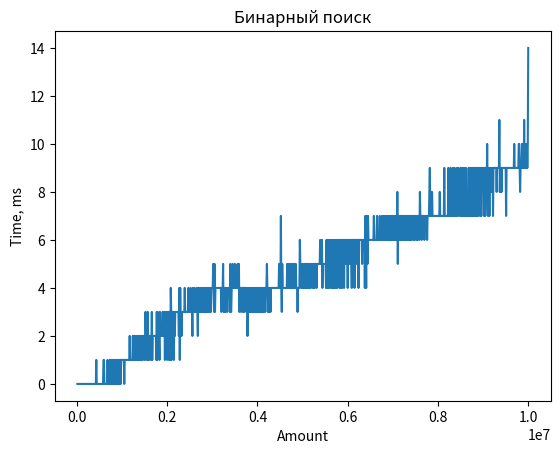

Recreate this plot in Python.
import matplotlib.pyplot as plt

plt.title("Бинарный поиск")
x = [10000, 20000, 30000, 40000, 50000, 60000, 70000, 80000, 90000, 100000, 110000, 120000, 130000, 140000, 150000, 160000, 170000, 180000, 190000, 200000, 210000, 220000, 230000, 240000, 250000, 260000, 270000, 280000, 290000, 300000, 310000, 320000, 330000, 340000, 350000, 360000, 370000, 380000, 390000, 400000, 410000, 420000, 430000, 440000, 450000, 460000, 470000, 480000, 490000, 500000, 510000, 520000, 530000, 540000, 550000, 560000, 570000, 580000, 590000, 600000, 610000, 620000, 630000, 640000, 650000, 660000, 670000, 680000, 690000, 700000, 710000, 720000, 730000, 740000, 750000, 760000, 770000, 780000, 790000, 800000, 810000, 820000, 830000, 840000, 850000, 860000, 870000, 880000, 890000, 900000, 910000, 920000, 930000, 940000, 950000, 960000, 970000, 980000, 990000, 1000000, 1010000, 1020000, 1030000, 1040000, 1050000, 1060000, 1070000, 1080000, 1090000, 1100000, 1110000, 1120000, 1130000, 1140000, 1150000, 1160000, 1170000, 1180000, 1190000, 1200000, 1210000, 1220000, 1230000, 1240000, 1250000, 1260000, 1270000, 1280000, 1290000, 1300000, 1310000, 1320000, 1330000, 1340000, 1350000, 1360000, 1370000, 1380000, 1390000, 1400000, 1410000, 1420000, 1430000, 1440000, 1450000, 1460000, 1470000, 1480000, 1490000, 1500000, 1510000, 1520000, 1530000, 1540000, 1550000, 1560000, 1570000, 1580000, 1590000, 1600000, 1610000, 1620000, 1630000, 1640000, 1650000, 1660000, 1670000, 1680000, 1690000, 1700000, 1710000, 1720000, 1730000, 1740000, 1750000, 1760000, 1770000, 1780000, 1790000, 1800000, 1810000, 1820000, 1830000, 1840000, 1850000, 1860000, 1870000, 1880000, 1890000, 1900000, 1910000, 1920000, 1930000, 1940000, 1950000, 1960000, 1970000, 1980000, 1990000, 2000000, 2010000, 2020000, 2030000, 2040000, 2050000, 2060000, 2070000, 2080000, 2090000, 2100000, 2110000, 2120000, 2130000, 2140000, 2150000, 2160000, 2170000, 2180000, 2190000, 2200000, 2210000, 2220000, 2230000, 2240000, 2250000, 2260000, 2270000, 2280000, 2290000, 2300000, 2310000, 2320000, 2330000, 2340000, 2350000, 2360000, 2370000, 2380000, 2390000, 2400000, 2410000, 2420000, 2430000, 2440000, 2450000, 2460000, 2470000, 2480000, 2490000, 2500000, 2510000, 2520000, 2530000, 2540000, 2550000, 2560000, 2570000, 2580000, 2590000, 2600000, 2610000, 2620000, 2630000, 2640000, 2650000, 2660000, 2670000, 2680000, 2690000, 2700000, 2710000, 2720000, 2730000, 2740000, 2750000, 2760000, 2770000, 2780000, 2790000, 2800000, 2810000, 2820000, 2830000, 2840000, 2850000, 2860000, 2870000, 2880000, 2890000, 2900000, 2910000, 2920000, 2930000, 2940000, 2950000, 2960000, 2970000, 2980000, 2990000, 3000000, 3010000, 3020000, 3030000, 3040000, 3050000, 3060000, 3070000, 3080000, 3090000, 3100000, 3110000, 3120000, 3130000, 3140000, 3150000, 3160000, 3170000, 3180000, 3190000, 3200000, 3210000, 3220000, 3230000, 3240000, 3250000, 3260000, 3270000, 3280000, 3290000, 3300000, 3310000, 3320000, 3330000, 3340000, 3350000, 3360000, 3370000, 3380000, 3390000, 3400000, 3410000, 3420000, 3430000, 3440000, 3450000, 3460000, 3470000, 3480000, 3490000, 3500000, 3510000, 3520000, 3530000, 3540000, 3550000, 3560000, 3570000, 3580000, 3590000, 3600000, 3610000, 3620000, 3630000, 3640000, 3650000, 3660000, 3670000, 3680000, 3690000, 3700000, 3710000, 3720000, 3730000, 3740000, 3750000, 3760000, 3770000, 3780000, 3790000, 3800000, 3810000, 3820000, 3830000, 3840000, 3850000, 3860000, 3870000, 3880000, 3890000, 3900000, 3910000, 3920000, 3930000, 3940000, 3950000, 3960000, 3970000, 3980000, 3990000, 4000000, 4010000, 4020000, 4030000, 4040000, 4050000, 4060000, 4070000, 4080000, 4090000, 4100000, 4110000, 4120000, 4130000, 4140000, 4150000, 4160000, 4170000, 4180000, 4190000, 4200000, 4210000, 4220000, 4230000, 4240000, 4250000, 4260000, 4270000, 4280000, 4290000, 4300000, 4310000, 4320000, 4330000, 4340000, 4350000, 4360000, 4370000, 4380000, 4390000, 4400000, 4410000, 4420000, 4430000, 4440000, 4450000, 4460000, 4470000, 4480000, 4490000, 4500000, 4510000, 4520000, 4530000, 4540000, 4550000, 4560000, 4570000, 4580000, 4590000, 4600000, 4610000, 4620000, 4630000, 4640000, 4650000, 4660000, 4670000, 4680000, 4690000, 4700000, 4710000, 4720000, 4730000, 4740000, 4750000, 4760000, 4770000, 4780000, 4790000, 4800000, 4810000, 4820000, 4830000, 4840000, 4850000, 4860000, 4870000, 4880000, 4890000, 4900000, 4910000, 4920000, 4930000, 4940000, 4950000, 4960000, 4970000, 4980000, 4990000, 5000000, 5010000, 5020000, 5030000, 5040000, 5050000, 5060000, 5070000, 5080000, 5090000, 5100000, 5110000, 5120000, 5130000, 5140000, 5150000, 5160000, 5170000, 5180000, 5190000, 5200000, 5210000, 5220000, 5230000, 5240000, 5250000, 5260000, 5270000, 5280000, 5290000, 5300000, 5310000, 5320000, 5330000, 5340000, 5350000, 5360000, 5370000, 5380000, 5390000, 5400000, 5410000, 5420000, 5430000, 5440000, 5450000, 5460000, 5470000, 5480000, 5490000, 5500000, 5510000, 5520000, 5530000, 5540000, 5550000, 5560000, 5570000, 5580000, 5590000, 5600000, 5610000, 5620000, 5630000, 5640000, 5650000, 5660000, 5670000, 5680000, 5690000, 5700000, 5710000, 5720000, 5730000, 5740000, 5750000, 5760000, 5770000, 5780000, 5790000, 5800000, 5810000, 5820000, 5830000, 5840000, 5850000, 5860000, 5870000, 5880000, 5890000, 5900000, 5910000, 5920000, 5930000, 5940000, 5950000, 5960000, 5970000, 5980000, 5990000, 6000000, 6010000, 6020000, 6030000, 6040000, 6050000, 6060000, 6070000, 6080000, 6090000, 6100000, 6110000, 6120000, 6130000, 6140000, 6150000, 6160000, 6170000, 6180000, 6190000, 6200000, 6210000, 6220000, 6230000, 6240000, 6250000, 6260000, 6270000, 6280000, 6290000, 6300000, 6310000, 6320000, 6330000, 6340000, 6350000, 6360000, 6370000, 6380000, 6390000, 6400000, 6410000, 6420000, 6430000, 6440000, 6450000, 6460000, 6470000, 6480000, 6490000, 6500000, 6510000, 6520000, 6530000, 6540000, 6550000, 6560000, 6570000, 6580000, 6590000, 6600000, 6610000, 6620000, 6630000, 6640000, 6650000, 6660000, 6670000, 6680000, 6690000, 6700000, 6710000, 6720000, 6730000, 6740000, 6750000, 6760000, 6770000, 6780000, 6790000, 6800000, 6810000, 6820000, 6830000, 6840000, 6850000, 6860000, 6870000, 6880000, 6890000, 6900000, 6910000, 6920000, 6930000, 6940000, 6950000, 6960000, 6970000, 6980000, 6990000, 7000000, 7010000, 7020000, 7030000, 7040000, 7050000, 7060000, 7070000, 7080000, 7090000, 7100000, 7110000, 7120000, 7130000, 7140000, 7150000, 7160000, 7170000, 7180000, 7190000, 7200000, 7210000, 7220000, 7230000, 7240000, 7250000, 7260000, 7270000, 7280000, 7290000, 7300000, 7310000, 7320000, 7330000, 7340000, 7350000, 7360000, 7370000, 7380000, 7390000, 7400000, 7410000, 7420000, 7430000, 7440000, 7450000, 7460000, 7470000, 7480000, 7490000, 7500000, 7510000, 7520000, 7530000, 7540000, 7550000, 7560000, 7570000, 7580000, 7590000, 7600000, 7610000, 7620000, 7630000, 7640000, 7650000, 7660000, 7670000, 7680000, 7690000, 7700000, 7710000, 7720000, 7730000, 7740000, 7750000, 7760000, 7770000, 7780000, 7790000, 7800000, 7810000, 7820000, 7830000, 7840000, 7850000, 7860000, 7870000, 7880000, 7890000, 7900000, 7910000, 7920000, 7930000, 7940000, 7950000, 7960000, 7970000, 7980000, 7990000, 8000000, 8010000, 8020000, 8030000, 8040000, 8050000, 8060000, 8070000, 8080000, 8090000, 8100000, 8110000, 8120000, 8130000, 8140000, 8150000, 8160000, 8170000, 8180000, 8190000, 8200000, 8210000, 8220000, 8230000, 8240000, 8250000, 8260000, 8270000, 8280000, 8290000, 8300000, 8310000, 8320000, 8330000, 8340000, 8350000, 8360000, 8370000, 8380000, 8390000, 8400000, 8410000, 8420000, 8430000, 8440000, 8450000, 8460000, 8470000, 8480000, 8490000, 8500000, 8510000, 8520000, 8530000, 8540000, 8550000, 8560000, 8570000, 8580000, 8590000, 8600000, 8610000, 8620000, 8630000, 8640000, 8650000, 8660000, 8670000, 8680000, 8690000, 8700000, 8710000, 8720000, 8730000, 8740000, 8750000, 8760000, 8770000, 8780000, 8790000, 8800000, 8810000, 8820000, 8830000, 8840000, 8850000, 8860000, 8870000, 8880000, 8890000, 8900000, 8910000, 8920000, 8930000, 8940000, 8950000, 8960000, 8970000, 8980000, 8990000, 9000000, 9010000, 9020000, 9030000, 9040000, 9050000, 9060000, 9070000, 9080000, 9090000, 9100000, 9110000, 9120000, 9130000, 9140000, 9150000, 9160000, 9170000, 9180000, 9190000, 9200000, 9210000, 9220000, 9230000, 9240000, 9250000, 9260000, 9270000, 9280000, 9290000, 9300000, 9310000, 9320000, 9330000, 9340000, 9350000, 9360000, 9370000, 9380000, 9390000, 9400000, 9410000, 9420000, 9430000, 9440000, 9450000, 9460000, 9470000, 9480000, 9490000, 9500000, 9510000, 9520000, 9530000, 9540000, 9550000, 9560000, 9570000, 9580000, 9590000, 9600000, 9610000, 9620000, 9630000, 9640000, 9650000, 9660000, 9670000, 9680000, 9690000, 9700000, 9710000, 9720000, 9730000, 9740000, 9750000, 9760000, 9770000, 9780000, 9790000, 9800000, 9810000, 9820000, 9830000, 9840000, 9850000, 9860000, 9870000, 9880000, 9890000, 9900000, 9910000, 9920000, 9930000, 9940000, 9950000, 9960000, 9970000, 9980000, 9990000, 10000000]
y = [0, 0, 0, 0, 0, 0, 0, 0, 0, 0, 0, 0, 0, 0, 0, 0, 0, 0, 0, 0, 0, 0, 0, 0, 0, 0, 0, 0, 0, 0, 0, 0, 0, 0, 0, 0, 0, 0, 0, 0, 0, 0, 1, 0, 0, 0, 0, 0, 0, 0, 0, 0, 0, 0, 0, 0, 0, 0, 1, 1, 0, 0, 0, 0, 0, 0, 0, 1, 0, 0, 0, 0, 1, 0, 0, 0, 1, 0, 1, 0, 0, 1, 0, 1, 0, 1, 0, 1, 0, 1, 0, 1, 0, 1, 0, 1, 0, 1, 1, 1, 1, 1, 1, 1, 0, 1, 1, 1, 1, 1, 1, 1, 1, 1, 1, 1, 2, 1, 1, 1, 1, 1, 1, 2, 1, 1, 2, 1, 1, 1, 2, 1, 1, 2, 1, 2, 1, 2, 1, 1, 2, 1, 2, 1, 2, 1, 2, 2, 2, 1, 1, 3, 2, 2, 1, 1, 3, 1, 2, 2, 1, 2, 2, 2, 1, 3, 1, 2, 2, 2, 2, 2, 2, 2, 2, 1, 3, 1, 3, 2, 2, 2, 1, 3, 2, 2, 2, 2, 2, 3, 2, 2, 2, 3, 1, 3, 2, 3, 2, 1, 3, 3, 3, 1, 3, 3, 1, 4, 3, 1, 3, 3, 3, 3, 1, 3, 2, 3, 3, 3, 3, 3, 3, 3, 3, 2, 4, 1, 4, 2, 3, 2, 3, 3, 3, 3, 3, 3, 4, 3, 3, 3, 3, 3, 3, 3, 4, 3, 3, 3, 3, 4, 3, 3, 3, 2, 4, 3, 3, 3, 4, 3, 3, 3, 3, 4, 3, 2, 4, 3, 3, 4, 3, 3, 4, 3, 3, 3, 4, 3, 3, 4, 3, 4, 3, 4, 3, 4, 4, 3, 4, 3, 4, 3, 4, 3, 3, 4, 4, 4, 4, 5, 4, 3, 5, 3, 4, 4, 4, 4, 4, 4, 4, 4, 4, 4, 4, 4, 4, 3, 4, 4, 4, 5, 3, 4, 3, 4, 3, 4, 4, 4, 3, 4, 4, 4, 4, 4, 3, 5, 3, 3, 4, 4, 5, 4, 4, 4, 4, 5, 4, 4, 4, 4, 4, 5, 4, 4, 5, 3, 4, 4, 4, 3, 4, 4, 4, 3, 4, 4, 3, 4, 4, 4, 4, 3, 4, 2, 3, 4, 3, 3, 4, 3, 3, 4, 3, 4, 3, 3, 4, 3, 4, 3, 3, 4, 3, 4, 3, 4, 3, 4, 3, 4, 3, 4, 3, 4, 3, 4, 4, 3, 4, 3, 4, 4, 3, 4, 4, 4, 5, 4, 3, 4, 4, 3, 4, 4, 3, 4, 4, 4, 4, 4, 4, 4, 4, 4, 4, 4, 4, 4, 4, 4, 4, 4, 4, 5, 5, 4, 4, 7, 4, 3, 5, 4, 4, 4, 4, 4, 4, 4, 4, 4, 4, 5, 4, 5, 4, 4, 5, 4, 5, 5, 4, 4, 4, 5, 4, 5, 5, 4, 4, 4, 5, 4, 4, 4, 3, 4, 4, 4, 4, 6, 5, 5, 4, 5, 4, 4, 5, 4, 4, 5, 4, 5, 5, 4, 5, 5, 4, 4, 5, 4, 5, 4, 4, 4, 5, 5, 5, 4, 5, 5, 4, 5, 4, 5, 5, 5, 4, 5, 5, 5, 5, 5, 5, 5, 6, 5, 5, 5, 6, 4, 5, 5, 5, 5, 5, 5, 5, 4, 6, 4, 4, 6, 4, 6, 4, 6, 5, 5, 4, 6, 4, 6, 4, 6, 4, 6, 5, 4, 6, 4, 6, 6, 4, 6, 5, 5, 6, 4, 6, 6, 4, 6, 6, 4, 6, 6, 6, 4, 6, 6, 6, 5, 5, 6, 6, 4, 6, 6, 5, 5, 6, 6, 6, 5, 4, 6, 6, 6, 6, 6, 4, 6, 6, 6, 5, 6, 6, 6, 6, 4, 6, 6, 6, 6, 6, 6, 6, 5, 6, 6, 6, 6, 6, 4, 7, 6, 4, 7, 6, 5, 7, 6, 6, 6, 6, 6, 6, 6, 6, 6, 6, 6, 6, 7, 6, 6, 6, 6, 6, 6, 7, 6, 6, 6, 6, 6, 7, 6, 6, 6, 6, 7, 6, 6, 6, 7, 6, 6, 7, 6, 6, 7, 6, 6, 6, 7, 6, 6, 7, 6, 7, 6, 6, 7, 6, 7, 6, 6, 7, 6, 7, 6, 6, 7, 6, 8, 5, 7, 7, 6, 6, 7, 6, 7, 6, 7, 6, 7, 7, 6, 7, 6, 7, 6, 7, 6, 7, 6, 7, 7, 6, 7, 6, 7, 7, 6, 7, 6, 7, 7, 7, 6, 7, 6, 7, 7, 7, 6, 6, 7, 6, 7, 7, 7, 6, 8, 7, 7, 7, 6, 7, 7, 7, 7, 7, 6, 7, 7, 7, 7, 7, 6, 7, 7, 7, 7, 8, 9, 7, 7, 7, 8, 8, 7, 7, 7, 7, 7, 7, 7, 7, 7, 7, 7, 7, 7, 7, 7, 7, 8, 7, 7, 7, 7, 7, 7, 7, 7, 7, 9, 7, 7, 7, 7, 7, 7, 7, 7, 9, 7, 7, 7, 7, 9, 7, 7, 7, 7, 9, 7, 7, 7, 9, 7, 7, 8, 7, 9, 7, 7, 9, 8, 8, 7, 7, 9, 7, 7, 9, 7, 7, 7, 9, 7, 7, 9, 7, 9, 7, 8, 8, 7, 7, 9, 7, 9, 7, 9, 7, 7, 9, 7, 9, 7, 7, 9, 9, 7, 9, 7, 7, 9, 7, 9, 9, 7, 9, 9, 8, 7, 9, 7, 9, 9, 8, 9, 9, 7, 9, 9, 7, 9, 9, 8, 10, 8, 7, 9, 9, 7, 9, 9, 8, 8, 9, 8, 9, 7, 9, 9, 9, 9, 9, 9, 9, 8, 9, 9, 9, 9, 9, 11, 8, 9, 8, 9, 8, 9, 9, 9, 9, 9, 9, 9, 9, 9, 7, 9, 9, 9, 9, 9, 9, 9, 9, 9, 9, 9, 9, 9, 9, 9, 9, 9, 10, 9, 9, 9, 9, 9, 9, 9, 9, 9, 10, 10, 9, 8, 9, 9, 9, 10, 10, 9, 9, 9, 11, 9, 9, 10, 9, 9, 10, 9, 10, 14]
plt.xlabel('Amount')
plt.ylabel('Time, ms')
plt.plot(x,y)
plt.savefig('bisearch.png')
plt.show()